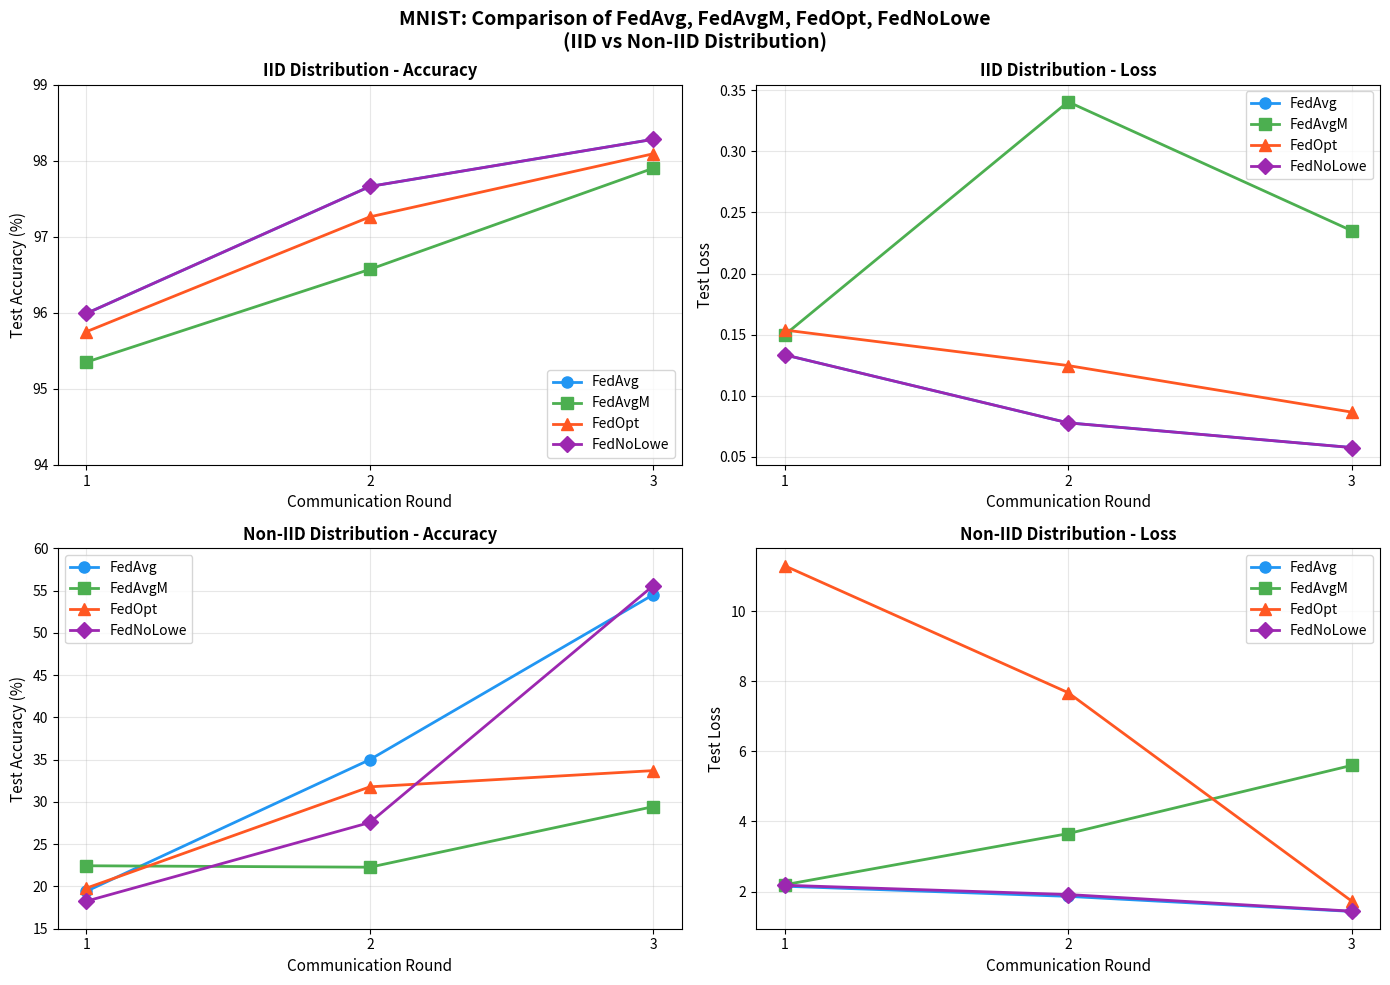
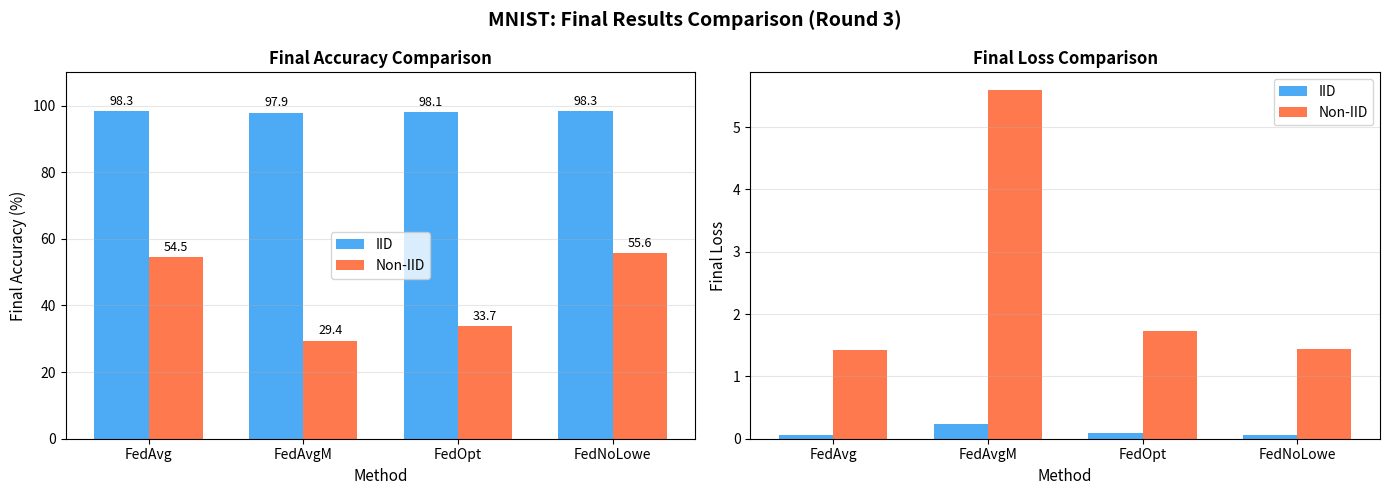

These charts were generated, in order, by the following Python code:
"""
Plot comparison charts for MNIST IID vs Non-IID results (including FedNoLowe).
"""
import matplotlib.pyplot as plt
import numpy as np

# Data from results
rounds = [1, 2, 3]

# IID Results
iid_fedavg_acc = [95.99, 97.66, 98.28]
iid_fedavgm_acc = [95.35, 96.57, 97.90]
iid_fedopt_acc = [95.75, 97.26, 98.09]
iid_fednolowe_acc = [95.99, 97.66, 98.28]

iid_fedavg_loss = [0.1335, 0.0778, 0.0576]
iid_fedavgm_loss = [0.1497, 0.3406, 0.2351]
iid_fedopt_loss = [0.1538, 0.1247, 0.0866]
iid_fednolowe_loss = [0.1335, 0.0778, 0.0576]

# Non-IID Results
noniid_fedavg_acc = [19.43, 35.01, 54.54]
noniid_fedavgm_acc = [22.45, 22.28, 29.45]
noniid_fedopt_acc = [19.80, 31.79, 33.71]
noniid_fednolowe_acc = [18.26, 27.57, 55.61]

noniid_fedavg_loss = [2.1509, 1.8613, 1.4308]
noniid_fedavgm_loss = [2.1925, 3.6529, 5.6004]
noniid_fedopt_loss = [11.3020, 7.6781, 1.7264]
noniid_fednolowe_loss = [2.1792, 1.9136, 1.4383]

# Colors
colors = {'FedAvg': '#2196F3', 'FedAvgM': '#4CAF50', 'FedOpt': '#FF5722', 'FedNoLowe': '#9C27B0'}

# Create figure with 2x2 subplots
fig, axes = plt.subplots(2, 2, figsize=(14, 10))
fig.suptitle('MNIST: Comparison of FedAvg, FedAvgM, FedOpt, FedNoLowe\n(IID vs Non-IID Distribution)', 
             fontsize=14, fontweight='bold')

# Plot 1: IID Accuracy
ax1 = axes[0, 0]
for name, acc, color, marker in [('FedAvg', iid_fedavg_acc, colors['FedAvg'], 'o'),
                                   ('FedAvgM', iid_fedavgm_acc, colors['FedAvgM'], 's'),
                                   ('FedOpt', iid_fedopt_acc, colors['FedOpt'], '^'),
                                   ('FedNoLowe', iid_fednolowe_acc, colors['FedNoLowe'], 'D')]:
    ax1.plot(rounds, acc, marker=marker, linewidth=2, markersize=8, color=color, label=name)
ax1.set_xlabel('Communication Round', fontsize=11)
ax1.set_ylabel('Test Accuracy (%)', fontsize=11)
ax1.set_title('IID Distribution - Accuracy', fontsize=12, fontweight='bold')
ax1.legend(loc='lower right', fontsize=10)
ax1.grid(True, alpha=0.3)
ax1.set_xticks(rounds)
ax1.set_ylim([94, 99])

# Plot 2: IID Loss
ax2 = axes[0, 1]
for name, loss, color, marker in [('FedAvg', iid_fedavg_loss, colors['FedAvg'], 'o'),
                                   ('FedAvgM', iid_fedavgm_loss, colors['FedAvgM'], 's'),
                                   ('FedOpt', iid_fedopt_loss, colors['FedOpt'], '^'),
                                   ('FedNoLowe', iid_fednolowe_loss, colors['FedNoLowe'], 'D')]:
    ax2.plot(rounds, loss, marker=marker, linewidth=2, markersize=8, color=color, label=name)
ax2.set_xlabel('Communication Round', fontsize=11)
ax2.set_ylabel('Test Loss', fontsize=11)
ax2.set_title('IID Distribution - Loss', fontsize=12, fontweight='bold')
ax2.legend(loc='upper right', fontsize=10)
ax2.grid(True, alpha=0.3)
ax2.set_xticks(rounds)

# Plot 3: Non-IID Accuracy
ax3 = axes[1, 0]
for name, acc, color, marker in [('FedAvg', noniid_fedavg_acc, colors['FedAvg'], 'o'),
                                   ('FedAvgM', noniid_fedavgm_acc, colors['FedAvgM'], 's'),
                                   ('FedOpt', noniid_fedopt_acc, colors['FedOpt'], '^'),
                                   ('FedNoLowe', noniid_fednolowe_acc, colors['FedNoLowe'], 'D')]:
    ax3.plot(rounds, acc, marker=marker, linewidth=2, markersize=8, color=color, label=name)
ax3.set_xlabel('Communication Round', fontsize=11)
ax3.set_ylabel('Test Accuracy (%)', fontsize=11)
ax3.set_title('Non-IID Distribution - Accuracy', fontsize=12, fontweight='bold')
ax3.legend(loc='upper left', fontsize=10)
ax3.grid(True, alpha=0.3)
ax3.set_xticks(rounds)
ax3.set_ylim([15, 60])

# Plot 4: Non-IID Loss
ax4 = axes[1, 1]
for name, loss, color, marker in [('FedAvg', noniid_fedavg_loss, colors['FedAvg'], 'o'),
                                   ('FedAvgM', noniid_fedavgm_loss, colors['FedAvgM'], 's'),
                                   ('FedOpt', noniid_fedopt_loss, colors['FedOpt'], '^'),
                                   ('FedNoLowe', noniid_fednolowe_loss, colors['FedNoLowe'], 'D')]:
    ax4.plot(rounds, loss, marker=marker, linewidth=2, markersize=8, color=color, label=name)
ax4.set_xlabel('Communication Round', fontsize=11)
ax4.set_ylabel('Test Loss', fontsize=11)
ax4.set_title('Non-IID Distribution - Loss', fontsize=12, fontweight='bold')
ax4.legend(loc='upper right', fontsize=10)
ax4.grid(True, alpha=0.3)
ax4.set_xticks(rounds)

plt.tight_layout()
plt.savefig('mnist_comparison_chart_v2.png', dpi=150, bbox_inches='tight')
print("Saved: mnist_comparison_chart_v2.png")

# Bar chart for final results
fig2, axes2 = plt.subplots(1, 2, figsize=(14, 5))
fig2.suptitle('MNIST: Final Results Comparison (Round 3)', fontsize=14, fontweight='bold')

methods = ['FedAvg', 'FedAvgM', 'FedOpt', 'FedNoLowe']
x = np.arange(len(methods))
width = 0.35

# Final Accuracy
ax5 = axes2[0]
iid_final_acc = [98.28, 97.90, 98.09, 98.28]
noniid_final_acc = [54.54, 29.45, 33.71, 55.61]
bars1 = ax5.bar(x - width/2, iid_final_acc, width, label='IID', color='#2196F3', alpha=0.8)
bars2 = ax5.bar(x + width/2, noniid_final_acc, width, label='Non-IID', color='#FF5722', alpha=0.8)
ax5.set_xlabel('Method', fontsize=11)
ax5.set_ylabel('Final Accuracy (%)', fontsize=11)
ax5.set_title('Final Accuracy Comparison', fontsize=12, fontweight='bold')
ax5.set_xticks(x)
ax5.set_xticklabels(methods)
ax5.legend()
ax5.grid(True, alpha=0.3, axis='y')
ax5.set_ylim([0, 110])
for bar in bars1:
    ax5.text(bar.get_x() + bar.get_width()/2, bar.get_height() + 1, f'{bar.get_height():.1f}', 
             ha='center', va='bottom', fontsize=9)
for bar in bars2:
    ax5.text(bar.get_x() + bar.get_width()/2, bar.get_height() + 1, f'{bar.get_height():.1f}', 
             ha='center', va='bottom', fontsize=9)

# Final Loss
ax6 = axes2[1]
iid_final_loss = [0.0576, 0.2351, 0.0866, 0.0576]
noniid_final_loss = [1.4308, 5.6004, 1.7264, 1.4383]
bars3 = ax6.bar(x - width/2, iid_final_loss, width, label='IID', color='#2196F3', alpha=0.8)
bars4 = ax6.bar(x + width/2, noniid_final_loss, width, label='Non-IID', color='#FF5722', alpha=0.8)
ax6.set_xlabel('Method', fontsize=11)
ax6.set_ylabel('Final Loss', fontsize=11)
ax6.set_title('Final Loss Comparison', fontsize=12, fontweight='bold')
ax6.set_xticks(x)
ax6.set_xticklabels(methods)
ax6.legend()
ax6.grid(True, alpha=0.3, axis='y')

plt.tight_layout()
plt.savefig('mnist_final_comparison_v2.png', dpi=150, bbox_inches='tight')
print("Saved: mnist_final_comparison_v2.png")

plt.show()
print("\nDone!")

